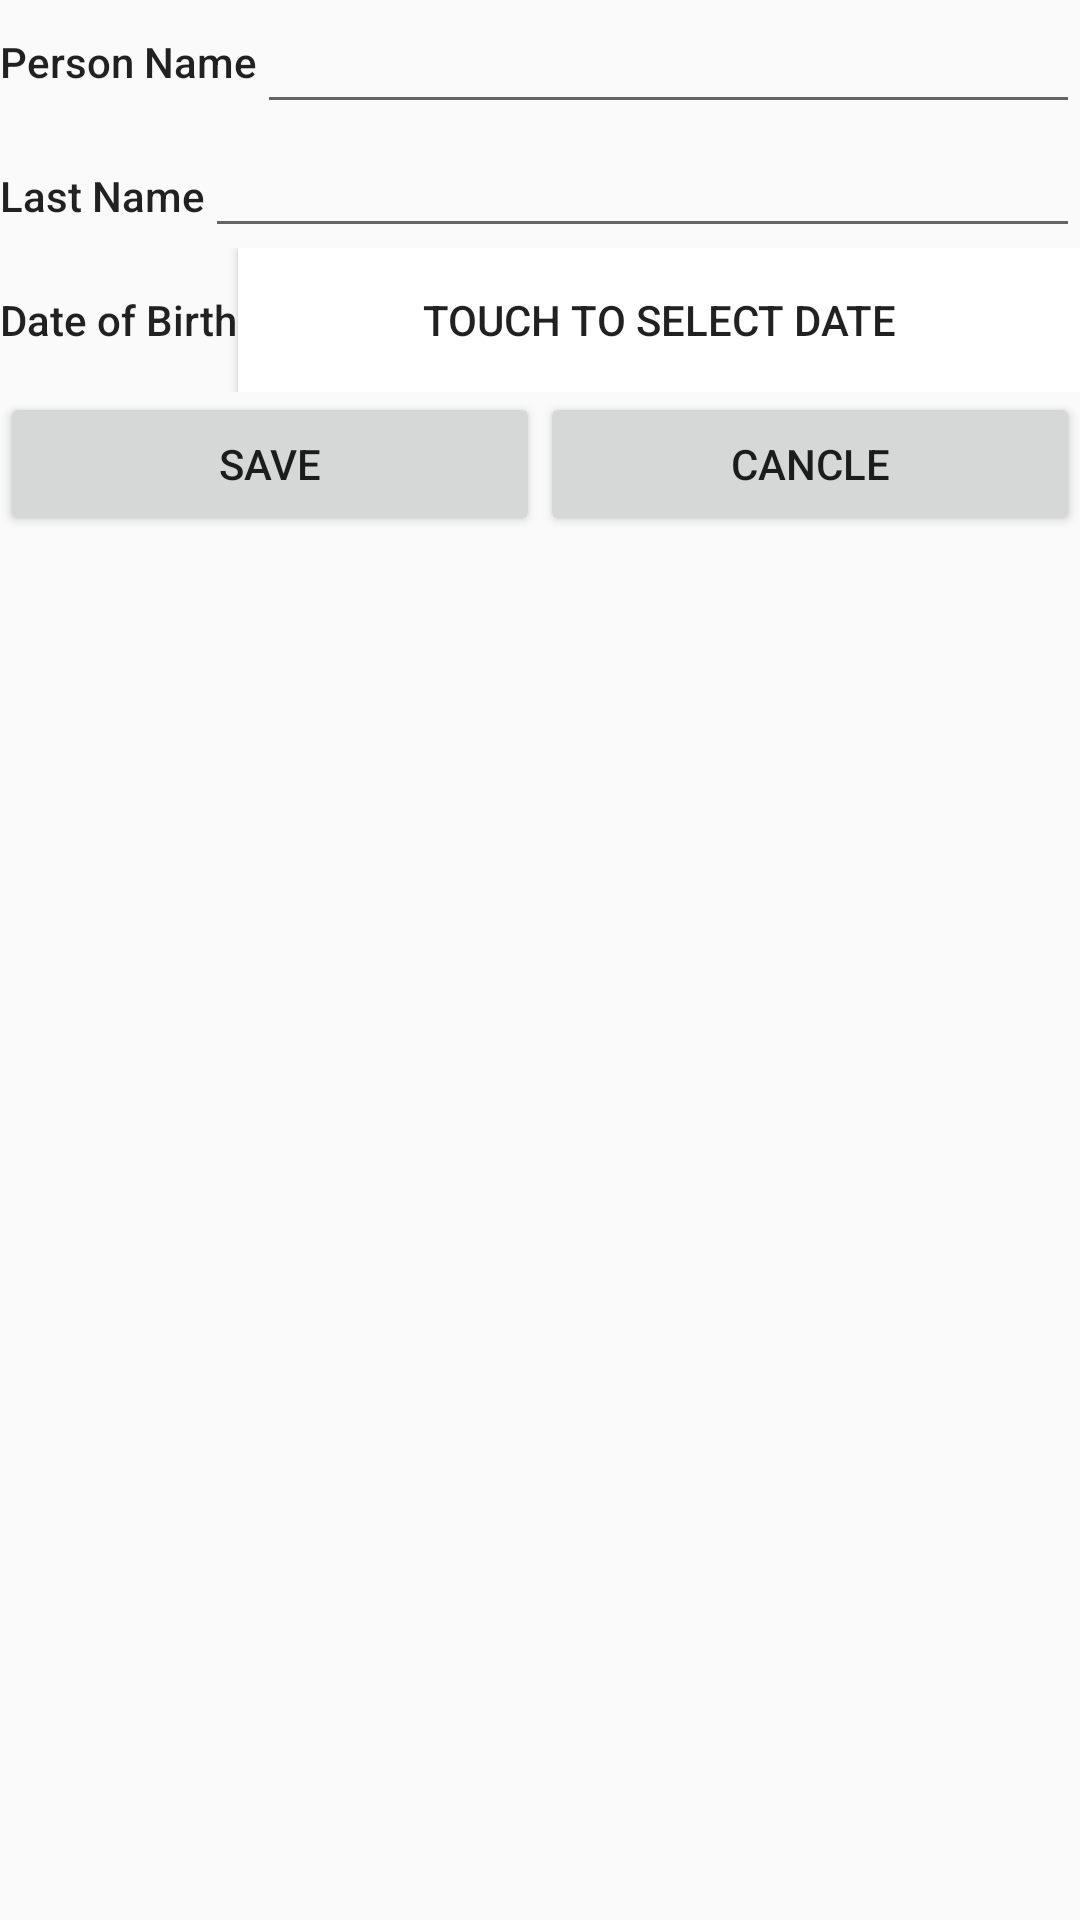

The Android layout XML behind this screen, and the referenced resources:
<!-- AndroidManifest.xml: application theme AppTheme -->
<!-- res/layout/fragment_detail.xml -->
<?xml version="1.0" encoding="utf-8"?>
<RelativeLayout xmlns:android="http://schemas.android.com/apk/res/android"
                xmlns:tools="http://schemas.android.com/tools"
                android:orientation="horizontal"
                android:layout_width="match_parent"
                android:layout_height="match_parent"
                android:layout_marginLeft="@dimen/pading_left">

    <LinearLayout
        android:layout_width="match_parent"
        android:layout_height="wrap_content"
        android:id="@+id/linear"
        android:gravity="center">
    <TextView
        android:layout_width="wrap_content"
        android:layout_height="wrap_content"
        android:text="@string/fname"
        android:id="@+id/tv_fname"
        android:textAppearance="@style/Base.TextAppearance.AppCompat.Body2"/>
    <EditText
        android:layout_width="match_parent"
        android:layout_height="wrap_content"
        android:layout_toRightOf="@id/tv_fname"
        android:id="@+id/et_fname"
        tools:text = "fname"/>
    </LinearLayout>
    <LinearLayout
        android:layout_width="match_parent"
        android:layout_height="wrap_content"
        android:layout_below="@id/linear"
        android:id="@+id/linear2">
    <TextView
        android:layout_width="wrap_content"
        android:layout_height="wrap_content"
        android:text="@string/lname"
        android:id="@+id/tv_lname"
        android:textAppearance="@style/Base.TextAppearance.AppCompat.Body2"/>
    <EditText
        android:layout_width="match_parent"
        android:layout_height="wrap_content"
        android:layout_toRightOf="@id/tv_lname"
        android:id="@+id/et_lname"
        tools:text = "lname"/>
    </LinearLayout>
    <LinearLayout
        android:layout_width="match_parent"
        android:layout_height="wrap_content"
        android:layout_below="@id/linear2"
        android:id="@+id/linear3">
        <TextView
            android:layout_width="wrap_content"
            android:layout_height="wrap_content"
            android:text="@string/dob"
            android:id="@+id/tv_dob"
            android:textAppearance="@style/Base.TextAppearance.AppCompat.Body2"/>
        <Button
            android:layout_width="match_parent"
            android:layout_height="wrap_content"
            android:layout_toRightOf="@id/tv_lname"
            android:id="@+id/btn_dob"
            android:text="@string/text_dob"
            android:background="@color/colorWhite"
            tools:text = "DOB"/>
    </LinearLayout>
    <LinearLayout
        android:layout_width="match_parent"
        android:layout_height="wrap_content"
        android:layout_below="@+id/linear3">
        <Button
            android:layout_width="0dp"
            android:layout_weight="1"
            android:layout_height="wrap_content"
            android:id="@+id/btn_save"
            android:text="@string/save"/>
        <Button
            android:layout_width="0dp"
            android:layout_weight="1"
            android:layout_height="wrap_content"
            android:id="@+id/btn_cancle"
            android:text="@string/cancle"/>
    </LinearLayout>
</RelativeLayout>
<!-- resources referenced by this layout -->
<resources>
  <color name="colorWhite">#FFFFFF</color>
  <dimen name="pading_left">16dp</dimen>
  <string name="cancle">Cancle</string>
  <string name="dob">Date of Birth</string>
  <string name="fname">Person Name</string>
  <string name="lname">Last Name</string>
  <string name="save">Save</string>
  <string name="text_dob">Touch to select Date</string>
  <style name="AppTheme" parent="Theme.AppCompat.Light.NoActionBar">
          
          <item name="colorPrimary">@color/colorPrimary</item>
          <item name="colorPrimaryDark">@color/colorPrimaryDark</item>
          <item name="colorAccent">@color/colorAccent</item>
          <item name="android:windowActionModeOverlay">true</item>
          <item name="windowActionModeOverlay">true</item>
      </style>
  <color name="colorPrimary">#3F51B5</color>
  <color name="colorPrimaryDark">#303F9F</color>
  <color name="colorAccent">#FF4081</color>
</resources>
